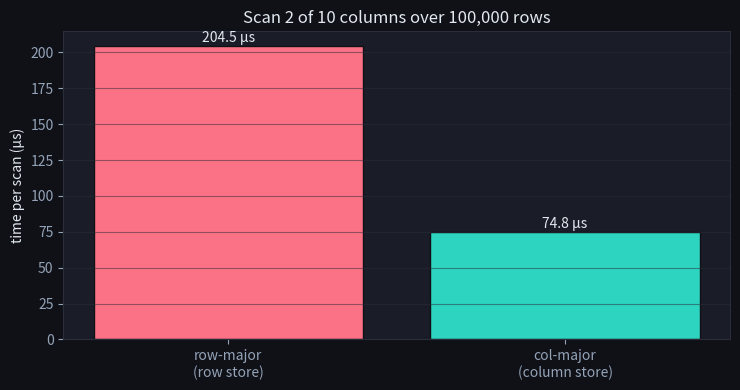
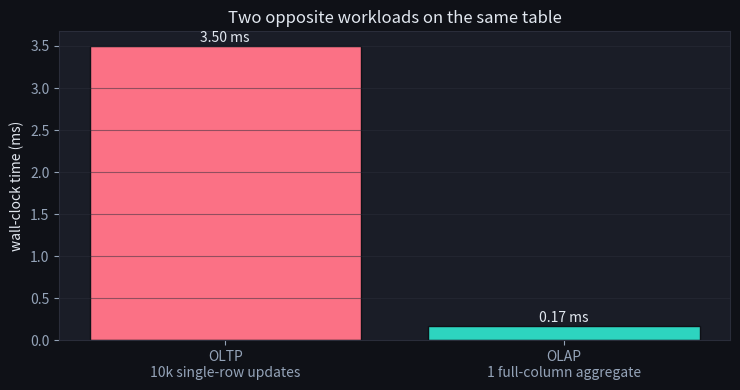
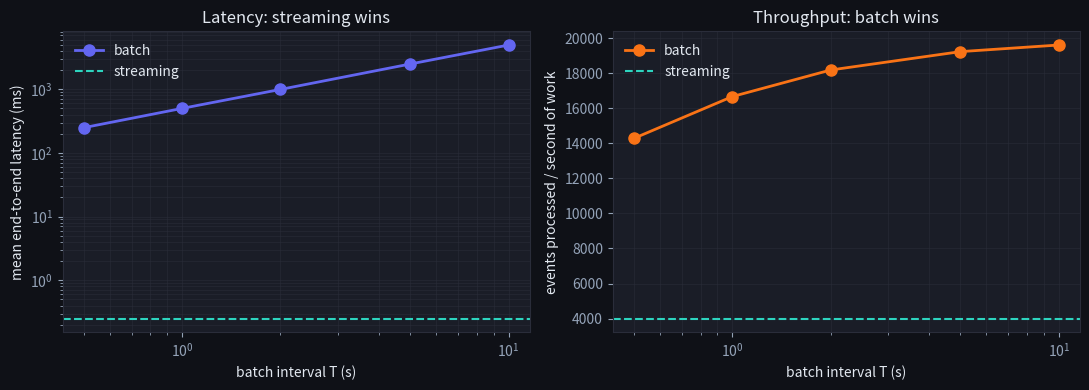
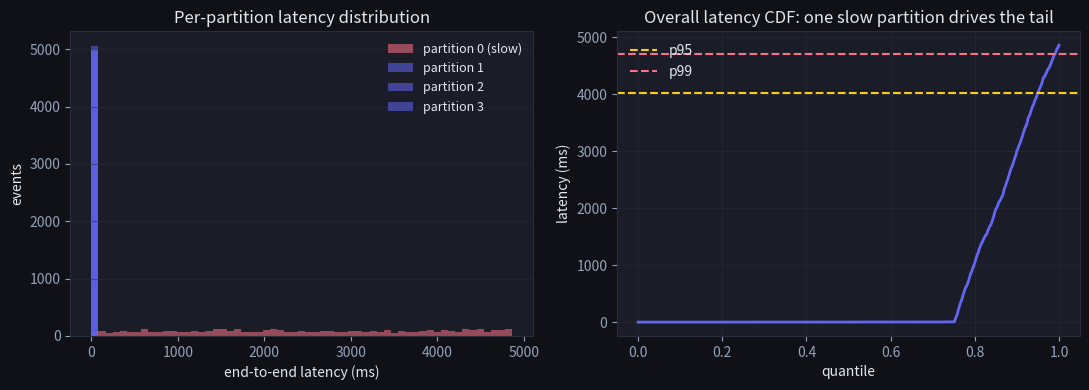

Recreate these plots in Python, in order. (Note: this script raises an exception after producing the figures.)
import time
import numpy as np
import matplotlib.pyplot as plt

np.random.seed(0)

plt.rcParams.update({
    'figure.facecolor': '#0f1117',
    'axes.facecolor': '#1a1d27',
    'axes.edgecolor': '#2a2d3a',
    'axes.labelcolor': '#e2e8f0',
    'text.color': '#e2e8f0',
    'xtick.color': '#94a3b8',
    'ytick.color': '#94a3b8',
    'grid.color': '#2a2d3a',
    'grid.alpha': 0.5,
})

BRAND  = '#6366f1'
TEAL   = '#2dd4bf'
ROSE   = '#fb7185'
ORANGE = '#f97316'
YELLOW = '#facc15'
MUTED  = '#475569'

N_ROWS = 100_000
N_COLS = 10

rng = np.random.default_rng(0)
data = rng.standard_normal((N_ROWS, N_COLS)).astype(np.float64)

# Two layouts holding the same data.
row_major = np.ascontiguousarray(data)            # C order: rows contiguous
col_major = np.asfortranarray(data)               # F order: columns contiguous

print(f'shape         = {row_major.shape}')
print(f'row_major strides = {row_major.strides}   <- big stride between rows of same col')
print(f'col_major strides = {col_major.strides}   <- small stride between rows of same col')

NEEDED_COLS = [0, 1]   # the training job needs only 2 of the 10 columns

def time_scan(layout, cols, repeats=200):
    '''Mean elapsed time (seconds) to sum the requested columns.'''
    # Warm-up
    _ = layout[:, cols].sum()
    t0 = time.perf_counter()
    for _ in range(repeats):
        _ = layout[:, cols].sum()
    return (time.perf_counter() - t0) / repeats

row_t = time_scan(row_major, NEEDED_COLS)
col_t = time_scan(col_major, NEEDED_COLS)

print(f'\nrow-major scan-2-cols : {row_t*1e6:7.1f} µs per pass')
print(f'col-major scan-2-cols : {col_t*1e6:7.1f} µs per pass')
print(f'speedup               : {row_t/col_t:6.2f}×')

fig, ax = plt.subplots(figsize=(7.5, 4))
bars = ax.bar(['row-major\n(row store)', 'col-major\n(column store)'],
              [row_t * 1e6, col_t * 1e6],
              color=[ROSE, TEAL], edgecolor='#0f1117')
ax.set_ylabel('time per scan (µs)')
ax.set_title(f'Scan 2 of {N_COLS} columns over {N_ROWS:,} rows')
ax.grid(True, axis='y')
for bar, val in zip(bars, [row_t * 1e6, col_t * 1e6]):
    ax.annotate(f'{val:.1f} µs',
                xy=(bar.get_x() + bar.get_width() / 2, val),
                xytext=(0, 3), textcoords='offset points',
                ha='center', color='#e2e8f0')
plt.tight_layout(); plt.show()

table = rng.standard_normal((N_ROWS, N_COLS)).copy()

# OLTP: 10,000 random single-row mutations.
N_TX = 10_000
idx = rng.integers(0, N_ROWS, size=N_TX)
vals = rng.standard_normal(N_TX)

t0 = time.perf_counter()
for i in range(N_TX):
    table[idx[i], 0] += vals[i]
oltp_t = time.perf_counter() - t0

# OLAP: one aggregate across all rows on the same column.
t0 = time.perf_counter()
total = table[:, 0].sum()
olap_t = time.perf_counter() - t0

print(f'OLTP : {N_TX:,} single-row updates  -> {oltp_t*1000:7.2f} ms total  ({oltp_t/N_TX*1e6:.2f} µs / tx)')
print(f'OLAP : 1 aggregate over {N_ROWS:,} rows -> {olap_t*1000:7.2f} ms total  (sum = {total:+.1f})')
print(f'\nPer-row cost ratio: OLTP touches {N_TX:,} rows, OLAP touches {N_ROWS:,} rows.')
print(f'Per-row time      : OLTP {oltp_t/N_TX*1e9:.0f} ns/row   OLAP {olap_t/N_ROWS*1e9:.0f} ns/row')

fig, ax = plt.subplots(figsize=(7.5, 4))
labels = ['OLTP\n10k single-row updates', 'OLAP\n1 full-column aggregate']
times_ms = [oltp_t * 1000, olap_t * 1000]
bars = ax.bar(labels, times_ms, color=[ROSE, TEAL], edgecolor='#0f1117')
ax.set_ylabel('wall-clock time (ms)')
ax.set_title('Two opposite workloads on the same table')
ax.grid(True, axis='y')
for bar, val in zip(bars, times_ms):
    ax.annotate(f'{val:.2f} ms',
                xy=(bar.get_x() + bar.get_width() / 2, val),
                xytext=(0, 3), textcoords='offset points',
                ha='center', color='#e2e8f0')
plt.tight_layout(); plt.show()

DURATION_S      = 60.0          # simulate one minute
EVENTS_PER_SEC  = 200
N_EVENTS        = int(DURATION_S * EVENTS_PER_SEC)

# Uniformly arriving events.
arrival_t = np.sort(rng.uniform(0, DURATION_S, size=N_EVENTS))

PER_EVENT_COST   = 50e-6  # 50 µs real per-event work (whether batched or streamed)
BATCH_FIXED_COST = 2e-3   # 2 ms fixed overhead per batch tick (job startup, IO, sync)
STREAM_FIXED_OVERHEAD_PER_EVENT = 200e-6  # streaming pays a 200 µs per-event 'plumbing' tax

# Streaming: end-to-end latency = stream overhead + per-event cost.
stream_latency_per_event = STREAM_FIXED_OVERHEAD_PER_EVENT + PER_EVENT_COST
stream_work_total = N_EVENTS * stream_latency_per_event
stream_efficiency = N_EVENTS / stream_work_total      # events per second of work

def simulate_batch(arrival_t, T):
    '''Return per-event latencies and total processing work for batch interval T.'''
    # Each event waits until the next multiple of T.
    next_tick = np.ceil(arrival_t / T) * T
    wait = next_tick - arrival_t                       # wait before batch starts
    n_batches = int(np.ceil(arrival_t.max() / T))      # number of ticks
    total_work = n_batches * BATCH_FIXED_COST + N_EVENTS * PER_EVENT_COST
    # End-to-end latency = wait + share of batch processing time.
    # Approximate batch processing time per batch: BATCH_FIXED_COST + events_in_batch * PER_EVENT_COST.
    # For mean per-event latency we treat each event as paying its own per-event cost.
    latency = wait + PER_EVENT_COST                    # event processed at start of its batch
    return latency, total_work, n_batches

Ts = [0.5, 1.0, 2.0, 5.0, 10.0]
rows = []
for T in Ts:
    lat, work, nb = simulate_batch(arrival_t, T)
    eff = N_EVENTS / work
    rows.append({
        'T':                 T,
        'n_batches':         nb,
        'mean_latency_ms':   lat.mean() * 1000,
        'p95_latency_ms':    np.percentile(lat, 95) * 1000,
        'efficiency_eps':    eff,
    })

print(f'{"T (s)":>6s} {"#batch":>7s} {"mean lat (ms)":>14s} {"p95 lat (ms)":>14s} {"events/s of work":>18s}')
for r in rows:
    print(f'{r["T"]:>6.1f} {r["n_batches"]:>7d} {r["mean_latency_ms"]:>14.1f} {r["p95_latency_ms"]:>14.1f} {r["efficiency_eps"]:>18.0f}')

print(f'\nstreaming reference   mean lat = {stream_latency_per_event*1000:>6.3f} ms   events/s of work = {stream_efficiency:.0f}')

Ts_arr   = np.array([r['T'] for r in rows])
mean_lat = np.array([r['mean_latency_ms'] for r in rows])
eff_arr  = np.array([r['efficiency_eps'] for r in rows])

fig, (ax1, ax2) = plt.subplots(1, 2, figsize=(11, 4))

ax1.plot(Ts_arr, mean_lat, '-o', color=BRAND, linewidth=2, markersize=8, label='batch')
ax1.axhline(stream_latency_per_event * 1000, color=TEAL, linestyle='--', label='streaming')
ax1.set_xlabel('batch interval T (s)')
ax1.set_ylabel('mean end-to-end latency (ms)')
ax1.set_title('Latency: streaming wins')
ax1.set_xscale('log')
ax1.set_yscale('log')
ax1.grid(True, which='both')
ax1.legend(frameon=False)

ax2.plot(Ts_arr, eff_arr, '-o', color=ORANGE, linewidth=2, markersize=8, label='batch')
ax2.axhline(stream_efficiency, color=TEAL, linestyle='--', label='streaming')
ax2.set_xlabel('batch interval T (s)')
ax2.set_ylabel('events processed / second of work')
ax2.set_title('Throughput: batch wins')
ax2.set_xscale('log')
ax2.grid(True, which='both')
ax2.legend(frameon=False)

plt.tight_layout(); plt.show()

print(f'batch interval range: {Ts_arr.min():.2g}s .. {Ts_arr.max():.2g}s')
print(f'efficiency: {eff_arr[0]:.0f} -> {eff_arr[-1]:.0f} events/s of work  (bigger batch = more throughput)')
print(f'batch mean latency at largest T: {mean_lat[-1]:.1f}ms  vs streaming {stream_latency_per_event*1000:.3f}ms')
assert eff_arr[-1] > eff_arr[0], 'larger batches amortise fixed cost -> higher throughput efficiency'
assert mean_lat[-1] > stream_latency_per_event * 1000, 'but batching costs latency vs streaming'
print('\n✅ batch vs streaming is a latency/throughput trade-off — pick the point your SLA needs')

N_PARTITIONS = 4
N_EVENTS_SKEW = 20_000
BASE_SERVICE_MS = 1.0
SLOW_PARTITION = 0
SLOW_FACTOR = 3.0

# Arrivals: Poisson-ish, mean 0.5 ms apart.
arrivals = np.cumsum(rng.exponential(0.5, size=N_EVENTS_SKEW))    # ms
# Assign each event to a partition. Uniform hashing.
part = rng.integers(0, N_PARTITIONS, size=N_EVENTS_SKEW)

# Per-event service time. Slow partition takes SLOW_FACTOR× longer.
service = np.where(part == SLOW_PARTITION,
                   BASE_SERVICE_MS * SLOW_FACTOR,
                   BASE_SERVICE_MS) * rng.uniform(0.8, 1.2, size=N_EVENTS_SKEW)

# Simulate per-partition queueing. Each partition processes its events FIFO,
# starting an event at max(arrival, previous_end_in_this_partition).
start = np.zeros(N_EVENTS_SKEW)
end   = np.zeros(N_EVENTS_SKEW)
last_end_per_part = np.zeros(N_PARTITIONS)
for i in range(N_EVENTS_SKEW):
    p = part[i]
    start[i] = max(arrivals[i], last_end_per_part[p])
    end[i]   = start[i] + service[i]
    last_end_per_part[p] = end[i]

latency_ms = end - arrivals

print(f'overall   mean latency = {latency_ms.mean():6.2f} ms')
print(f'overall   p95  latency = {np.percentile(latency_ms, 95):6.2f} ms')
print(f'overall   p99  latency = {np.percentile(latency_ms, 99):6.2f} ms')
print(f'\nper-partition p95 latency:')
for p in range(N_PARTITIONS):
    mask = part == p
    print(f'  partition {p}{" (slow)" if p == SLOW_PARTITION else "":>8s} : '
          f'p95 = {np.percentile(latency_ms[mask], 95):6.2f} ms   '
          f'p99 = {np.percentile(latency_ms[mask], 99):6.2f} ms   '
          f'n = {mask.sum()}')

fig, (ax1, ax2) = plt.subplots(1, 2, figsize=(11, 4))

bins = np.linspace(0, latency_ms.max(), 60)
for p in range(N_PARTITIONS):
    mask = part == p
    color = ROSE if p == SLOW_PARTITION else BRAND
    label = f'partition {p}' + (' (slow)' if p == SLOW_PARTITION else '')
    ax1.hist(latency_ms[mask], bins=bins, alpha=0.55, color=color, label=label)
ax1.set_xlabel('end-to-end latency (ms)')
ax1.set_ylabel('events')
ax1.set_title('Per-partition latency distribution')
ax1.legend(frameon=False, fontsize=9)
ax1.grid(True, axis='y')

# Sorted latency = approximation of the empirical CDF tail.
sorted_lat = np.sort(latency_ms)
q = np.linspace(0, 1, len(sorted_lat))
ax2.plot(q, sorted_lat, color=BRAND, linewidth=2)
ax2.axhline(np.percentile(latency_ms, 95), color=YELLOW, linestyle='--', label='p95')
ax2.axhline(np.percentile(latency_ms, 99), color=ROSE,   linestyle='--', label='p99')
ax2.set_xlabel('quantile')
ax2.set_ylabel('latency (ms)')
ax2.set_title('Overall latency CDF: one slow partition drives the tail')
ax2.grid(True)
ax2.legend(frameon=False, loc='upper left')

plt.tight_layout(); plt.show()

p50 = np.percentile(latency_ms, 50)
p99 = np.percentile(latency_ms, 99)
p99_fast_only = np.percentile(latency_ms[part != SLOW_PARTITION], 99)
print(f'overall  p50 = {p50:.1f}ms,  p99 = {p99:.1f}ms')
print(f'p99 excluding the slow partition: {p99_fast_only:.1f}ms')
assert p99 > 2 * p50, 'the tail is far worse than the median'
assert p99 > p99_fast_only, 'the slow partition dominates the global p99'
print('\n✅ skew is a tail problem — the mean hides it; rebalance/repartition the hot partition')

# The skew gotcha quantified: how much does the single slow partition inflate the tail that
# every user shares? We compare the median latency of the slow partition against the others.
# The lesson: uniform hashing does not guarantee uniform LOAD when service times differ.
slow_med = np.median(latency_ms[part == SLOW_PARTITION])
fast_med = np.median(latency_ms[part != SLOW_PARTITION])
frac_slow = (part == SLOW_PARTITION).mean()
print(f'slow partition holds {frac_slow:.0%} of events but its median latency is {slow_med:.1f}ms')
print(f'the other partitions median: {fast_med:.1f}ms')
assert slow_med > fast_med, 'the hot partition is slower per event and backs up its own queue'
print('\nA hash that balances COUNTS can still imbalance WORK -> monitor per-partition latency,')
print('isolate hot keys, or repartition. The tail belongs to the slowest shard.')

def simulate_batch_latency(arrivals, batch_interval_s):
    '''Mean end-to-end batch wait time for the given arrivals.

    Args:
        arrivals:        1-D NumPy array of event arrival times (seconds, sorted, >= 0).
        batch_interval_s: positive scalar T. Batches tick at T, 2T, 3T, ...

    Returns:
        The mean of `next_tick - arrival` over all events,
        where `next_tick = ceil(arrival / T) * T`.
    '''
    # TODO(you):
    #   1. Compute next_tick = ceil(arrivals / batch_interval_s) * batch_interval_s.
    #   2. wait = next_tick - arrivals
    #   3. return wait.mean()
    #
    # Hint: np.ceil works element-wise on arrays.
    pass

# Smoke run.
rng_local = np.random.default_rng(42)
arrivals_demo = np.sort(rng_local.uniform(0, 60.0, size=100_000))
print(f'simulate_batch_latency(arrivals, T=1.0) = {simulate_batch_latency(arrivals_demo, 1.0)}')
print(f'reference T/2                            = {1.0 / 2:.3f}')

# Test 1: large uniform sample, T=1.0 -> mean wait close to 0.5 s.
rng_t = np.random.default_rng(123)
arr = np.sort(rng_t.uniform(0, 600.0, size=200_000))   # 10 minutes of events
mean_wait = simulate_batch_latency(arr, 1.0)
assert mean_wait is not None, 'function returned None'
assert abs(mean_wait - 0.5) < 0.02, f'expected ~0.5, got {mean_wait}'

# Test 2: larger interval scales the mean wait linearly.
mean_wait_T5 = simulate_batch_latency(arr, 5.0)
assert abs(mean_wait_T5 - 2.5) < 0.05, f'expected ~2.5 for T=5, got {mean_wait_T5}'

# Test 3: a single event arriving exactly on a tick has zero wait.
single = np.array([2.0])
assert abs(simulate_batch_latency(single, 1.0) - 0.0) < 1e-9

# Test 4: a single event just after a tick waits almost the full interval.
single = np.array([0.001])
assert abs(simulate_batch_latency(single, 1.0) - 0.999) < 1e-6

# Test 5: smaller interval -> shorter waits.
assert simulate_batch_latency(arr, 0.5) < simulate_batch_latency(arr, 2.0)

# Test 6 (edge case): an empty arrivals array has no events to wait, so the
# mean over zero elements is conventionally NaN -- the function should not
# raise, just propagate NumPy's empty-mean behavior.
import warnings
with warnings.catch_warnings():
    warnings.simplefilter('ignore', category=RuntimeWarning)
    empty_wait = simulate_batch_latency(np.array([]), 1.0)
assert np.isnan(empty_wait), f'expected NaN for an empty arrivals array, got {empty_wait}'

print('All batch-latency tests passed.')

def run_etl(csv_text):
    """Extract-transform-load a tiny purchase-events CSV.

    Args:
        csv_text: str -- CSV text with a header row naming the columns
                  'user_id', 'event_type', 'value' (in any order), and zero
                  or more data rows. Cells may have surrounding whitespace.
    Returns:
        list[tuple[str, float]]: (user_id, total_purchase_value) pairs for
        event_type == 'purchase' rows only, invalid 'value' cells dropped,
        summed per user_id, sorted by user_id ascending.
    """
    # TODO(you):
    #   1. Extract: split csv_text into non-blank lines. If there are none,
    #      return []. Split the header line on ',' and strip each name to
    #      find the column index of 'user_id', 'event_type', 'value'.
    #   2. Transform: for each remaining line, split + strip each cell; skip
    #      rows whose event_type isn't 'purchase'; try float(value), and
    #      skip the row (don't raise) if that fails; accumulate the total
    #      value per user_id in a dict.
    #   3. Load: return sorted(dict.items()).
    pass


# Smoke run
demo_csv = "user_id,event_type,value\n u1, purchase, 10.0\n u2, view, 1.0\n u1, purchase, 5\n u3, purchase, not_a_number\n u2, purchase, 3.5 \n"
print(run_etl(demo_csv))

# Matches DML 187's worked example: keep purchases, coerce value to float,
# drop the unparseable row, aggregate per user, sort by user_id.
csv1 = "user_id,event_type,value\n u1, purchase, 10.0\n u2, view, 1.0\n u1, purchase, 5\n u3, purchase, not_a_number\n u2, purchase, 3.5 \n"
assert run_etl(csv1) == [('u1', 15.0), ('u2', 3.5)], run_etl(csv1)

# Edge case: empty dataset -- header only, no data rows.
assert run_etl("user_id,event_type,value") == []

# Edge case: single-row dataset -- exactly one purchase row.
assert run_etl("user_id,event_type,value\nu1,purchase,7.5") == [('u1', 7.5)]

# Edge case: header columns in a different order -- must look up by name,
# not assume 'user_id,event_type,value' positions.
csv2 = "value,event_type,user_id\n 1.0, purchase, u1\n 2.0, purchase, u1\n"
assert run_etl(csv2) == [('u1', 3.0)]

# Edge case: blank lines and non-purchase/invalid rows are all ignored,
# leaving no aggregated users at all.
csv3 = "user_id,event_type,value\n\nu1,view,100\nu1,purchase,abc\n\n"
assert run_etl(csv3) == []

print("✅ ETL exercise passed (DML 187)")
